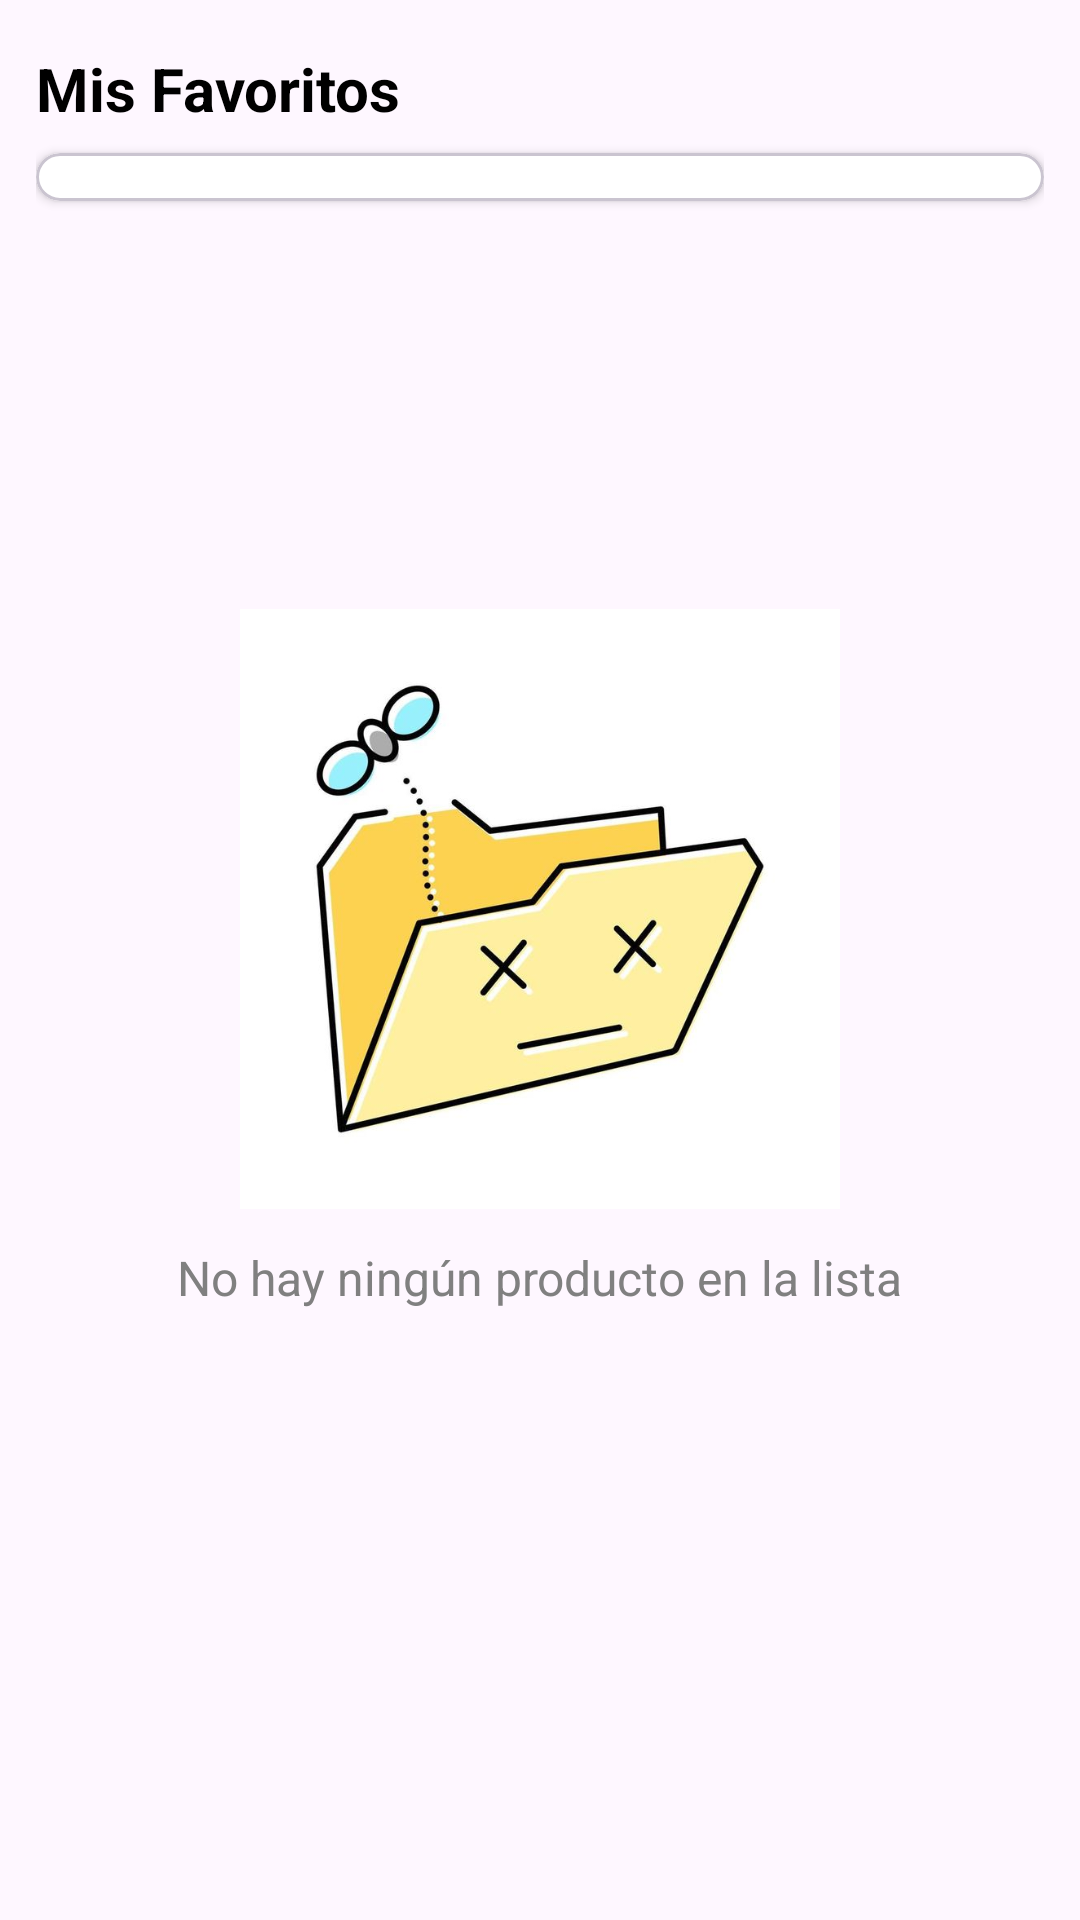

Layout XML and referenced resources for this Android screen:
<!-- AndroidManifest.xml: application theme Theme.ArcaDeBits -->
<!-- res/layout/fragment_favorites_list.xml -->
<?xml version="1.0" encoding="utf-8"?>
<FrameLayout xmlns:android="http://schemas.android.com/apk/res/android"
    xmlns:tools="http://schemas.android.com/tools"
    xmlns:app="http://schemas.android.com/apk/res-auto"
    android:layout_width="match_parent"
    android:layout_height="match_parent"
    tools:context=".ui.view.fragments.FavoritesListFragment">

    <ProgressBar
        android:id="@+id/progressBar"
        style="?android:attr/progressBarStyleLarge"
        android:layout_width="48dp"
        android:layout_height="48dp"
        android:visibility="gone"
        android:layout_gravity="center" />



    <androidx.core.widget.NestedScrollView
        android:layout_width="match_parent"
        android:layout_height="match_parent"
        android:fillViewport="true">

        <LinearLayout
            android:layout_width="match_parent"
            android:layout_height="wrap_content"
            android:orientation="vertical"
            android:paddingBottom="100dp"
            android:paddingStart="12dp"
            android:paddingEnd="12dp">

            <TextView
                android:id="@+id/tvFavoritesTitle"
                android:layout_width="match_parent"
                android:layout_height="wrap_content"
                android:text="@string/favorites_title"
                android:textSize="20sp"
                android:textStyle="bold"
                android:textColor="@color/black"
                android:layout_marginTop="16dp"
                android:layout_marginBottom="8dp"
                 />

            <com.google.android.material.card.MaterialCardView
                android:layout_width="match_parent"
                android:layout_height="wrap_content"
                app:cardElevation="2dp"
                app:cardCornerRadius="12dp"
                app:cardBackgroundColor="@android:color/white">

                <androidx.recyclerview.widget.RecyclerView
                    android:id="@+id/rv_favorites"
                    android:layout_width="match_parent"
                    android:layout_height="wrap_content"
                    android:clipToPadding="false"
                    android:padding="8dp"
                    android:nestedScrollingEnabled="false"
                     />
            </com.google.android.material.card.MaterialCardView>



        </LinearLayout>
    </androidx.core.widget.NestedScrollView>


    <LinearLayout
        android:id="@+id/ll_empty_favorites"
        android:layout_width="match_parent"
        android:layout_height="match_parent"
        android:orientation="vertical"
        android:gravity="center"
        android:padding="32dp"
        android:visibility="visible">

        <ImageView
            android:layout_width="200dp"
            android:layout_height="200dp"
            android:src="@drawable/emty_folder_img"
            android:contentDescription="@string/no_favorites" />

        <TextView
            android:layout_width="wrap_content"
            android:layout_height="wrap_content"
            android:text="@string/no_favorites"
            android:textSize="16sp"
            android:textColor="@color/grey"
            android:layout_marginTop="12dp" />
    </LinearLayout>



</FrameLayout>
<!-- resources referenced by this layout -->
<resources>
  <color name="black">#FF000000</color>
  <color name="grey">#808080</color>
  <!-- drawable emty_folder_img: jpg bitmap (drawable, 30061 bytes) -->
  <string name="favorites_title">Mis Favoritos</string>
  <string name="no_favorites">No hay ningún producto en la lista</string>
  <style name="Theme.ArcaDeBits" parent="Base.Theme.ArcaDeBits" />
  <style name="Base.Theme.ArcaDeBits" parent="Theme.Material3.DayNight.NoActionBar">
          
          
      </style>
</resources>
